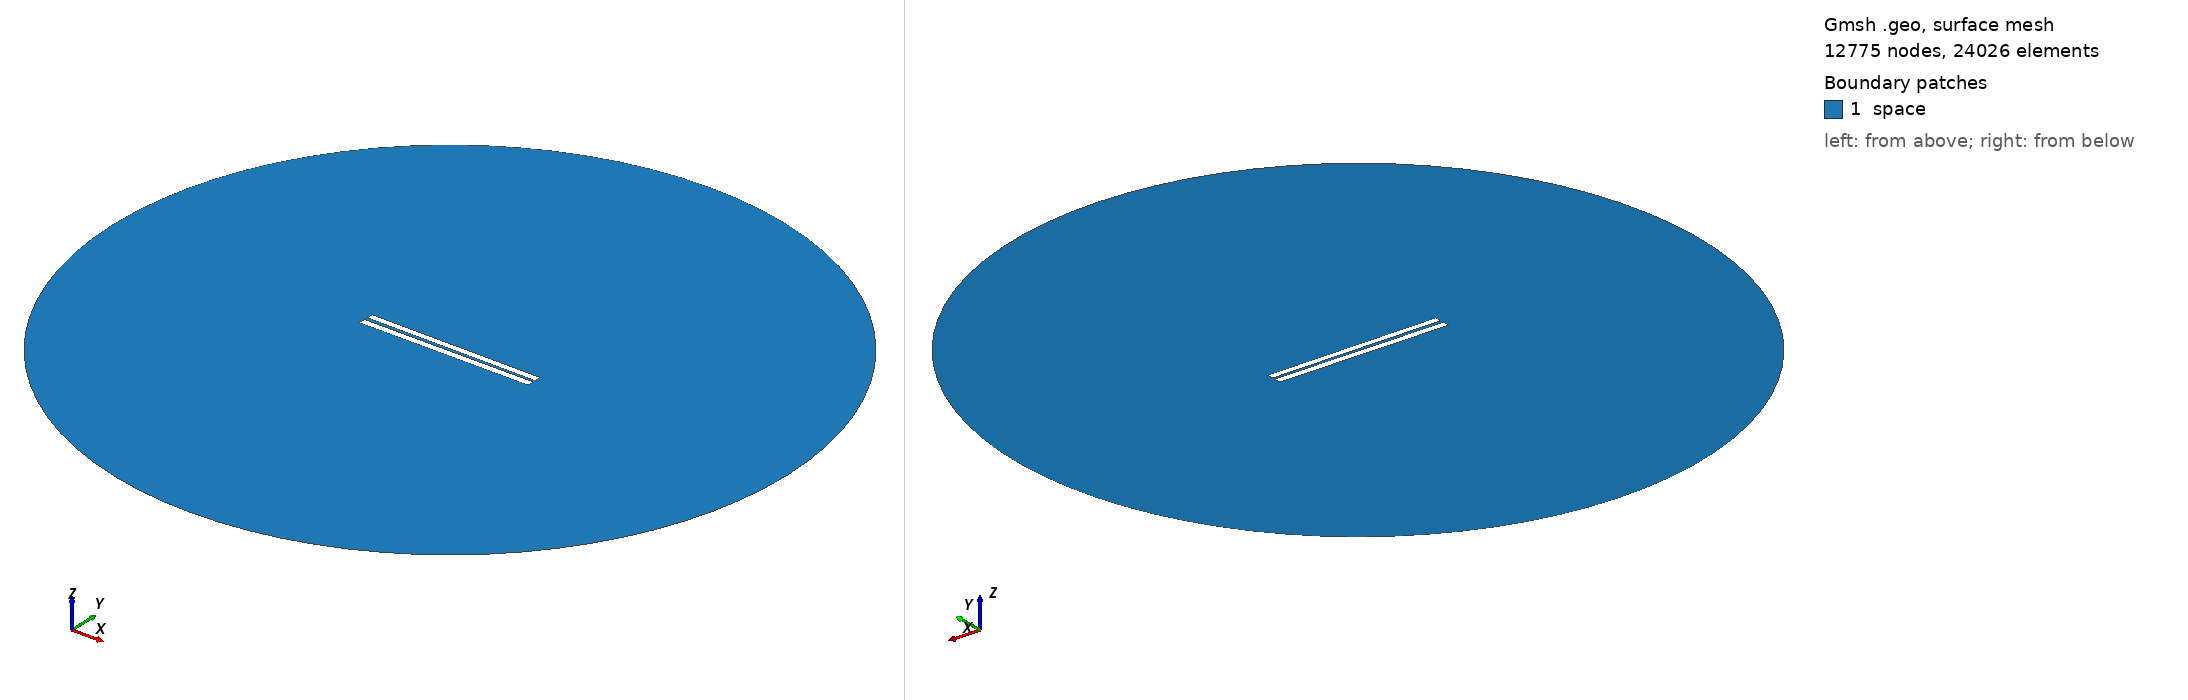

Gmsh geometry script, surface-meshed: 12775 nodes, 24026 surface elements. Boundary patches (legend numbers): 1 space. Left view from above one corner, right view from below the opposite corner. Legend entries are the model's physical surfaces. The drawing asked Gmsh for element sizes between 1% and 20% of the model's largest extent; the script's own settings can give other sizes.

=== 27.geo (drawn) ===
// Set the geometry kernel
SetFactory("OpenCASCADE");

//---------------------------------------
// Rectangles
//---------------------------------------

// Rectangle 1 (top)
Point(1) = {-49.9, 0.9611111111111111, 0, 1.0};
Point(2) = {49.9, 0.9611111111111111, 0, 1.0};
Point(3) = {49.9, 4.761111111111111, 0, 1.0};
Point(4) = {-49.9, 4.761111111111111, 0, 1.0};

Line(1) = {1, 2};
Line(2) = {2, 3};
Line(3) = {3, 4};
Line(4) = {4, 1};

Line Loop(1) = {1, 2, 3, 4};
Plane Surface(1) = {1};

Rotate { {0, 0, 1}, {0,  0.8611111111111112,  0}, -0.006 } {
  Surface{1};
}

// Rectangle 2 (bottom)
Point(5) = {-50,-0.8611111111111112, 0, 1.0};
Point(6) = { 50,-0.8611111111111112, 0, 1.0};
Point(7) = { 50,-4.861111111111111, 0, 1.0};
Point(8) = {-50,-4.861111111111111, 0, 1.0};

Line(5) = {5, 6};
Line(6) = {6, 7};
Line(7) = {7, 8};
Line(8) = {8, 5};

Line Loop(2) = {5, 6, 7, 8};
Plane Surface(2) = {2}; 


//---------------------------------------
// Circle
//---------------------------------------

// Define points
Point(9) = {0, 0, 0};        // Center
Point(10) = {200, 0, 0};     // Start point
Point(11) = {0, 200, 0};     // 90 degrees
Point(12) = {-200, 0, 0};    // 180 degrees
Point(13) = {0, -200, 0};    // 270 degrees

// Define circle arcs (each needs start, center, end)
Circle(9) = {10, 9, 11};
Circle(10) = {11, 9, 12};
Circle(11) = {12, 9, 13};
Circle(12) = {13, 9, 10};

// Define curve loop and surface if needed
Curve Loop(3) = {9, 10, 11, 12};
Surface(3) = {3};

// Subtract Rectangles from Circle
BooleanDifference{ Surface{3}; Delete; }{ Surface{1}; Surface{2}; Delete; }

//---------------------------------------
// Transfinite Lines and Surface
//---------------------------------------
r = 7;
Transfinite Line {1, 3} = 50*r Using Progression 1;
Transfinite Line {2, 4} = 2*r Using Progression 1;
Transfinite Line {5, 7} = 50*r Using Progression 1;
Transfinite Line {6, 8} = 2*r Using Progression 1;
Transfinite Line {9, 10, 11, 12} = 20 Using Progression 1;

//---------------------------------------
// Define Physical Groups
//---------------------------------------                

//--- Physical Curves
// Physical groups for boundaries
Physical Line("force_segment", 10) = {1};
Physical Line("upper_plate", 11) = {2, 3, 4};
Physical Line("lower_plate", 12) = {5, 6, 7, 8};
Physical Line("boundary", 20) = {9, 10, 11, 12};

//--- Physical Surfaces
Physical Surface("space", 30) = {3};

//---------------------------------------
// 6. Generate the Mesh
//---------------------------------------
Mesh 2;  // 2D mesh generation
